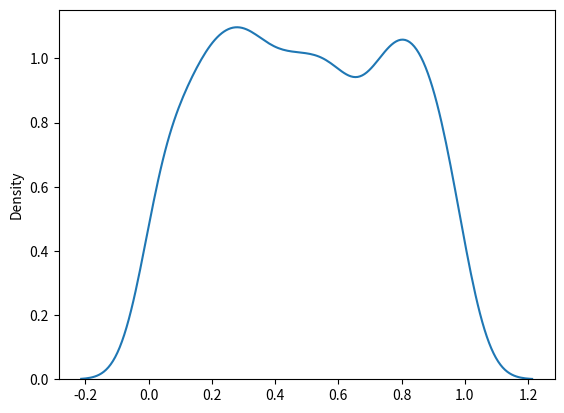

The matplotlib source for this figure:
'''
Uniform Distribution - every event has equal chances of occuring
eg, generation of random numbers
a - lower bound ,default 0.0
b - upper bound ,default 1.0
size - shape of the returned array
'''

from numpy import random
import numpy as np

x = random.uniform(size=(2,3))
print(x)

import matplotlib.pyplot as plt
import seaborn as sns

sns.kdeplot(random.uniform(size=1000))
plt.show()
